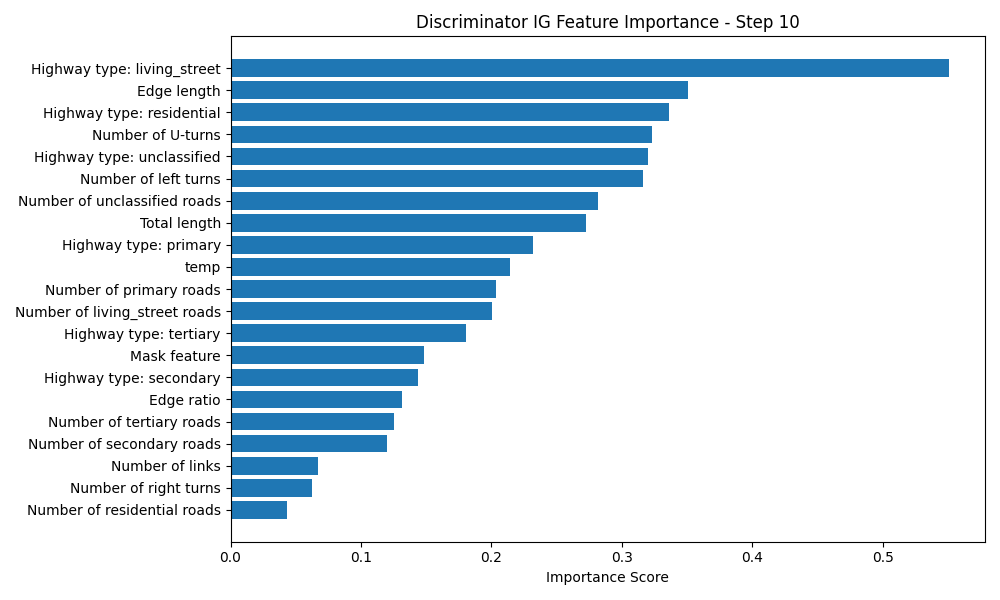

The data file committed next to this chart (first rows):
Feature, Importance Score
Highway type: living_street, 0.5507
Edge length, 0.3507
Highway type: residential, 0.3361
Number of U-turns, 0.3228
Highway type: unclassified, 0.3202
Number of left turns, 0.3161
Number of unclassified roads, 0.2815
Total length, 0.2722
Highway type: primary, 0.2321
temp, 0.2141
Number of primary roads, 0.2032
Number of living_street roads, 0.2003
Highway type: tertiary, 0.1808
Mask feature, 0.1482
Highway type: secondary, 0.1434
Edge ratio, 0.1318
Number of tertiary roads, 0.125
Number of secondary roads, 0.1196
Number of links, 0.06698
Number of right turns, 0.06211
Number of residential roads, 0.04351
